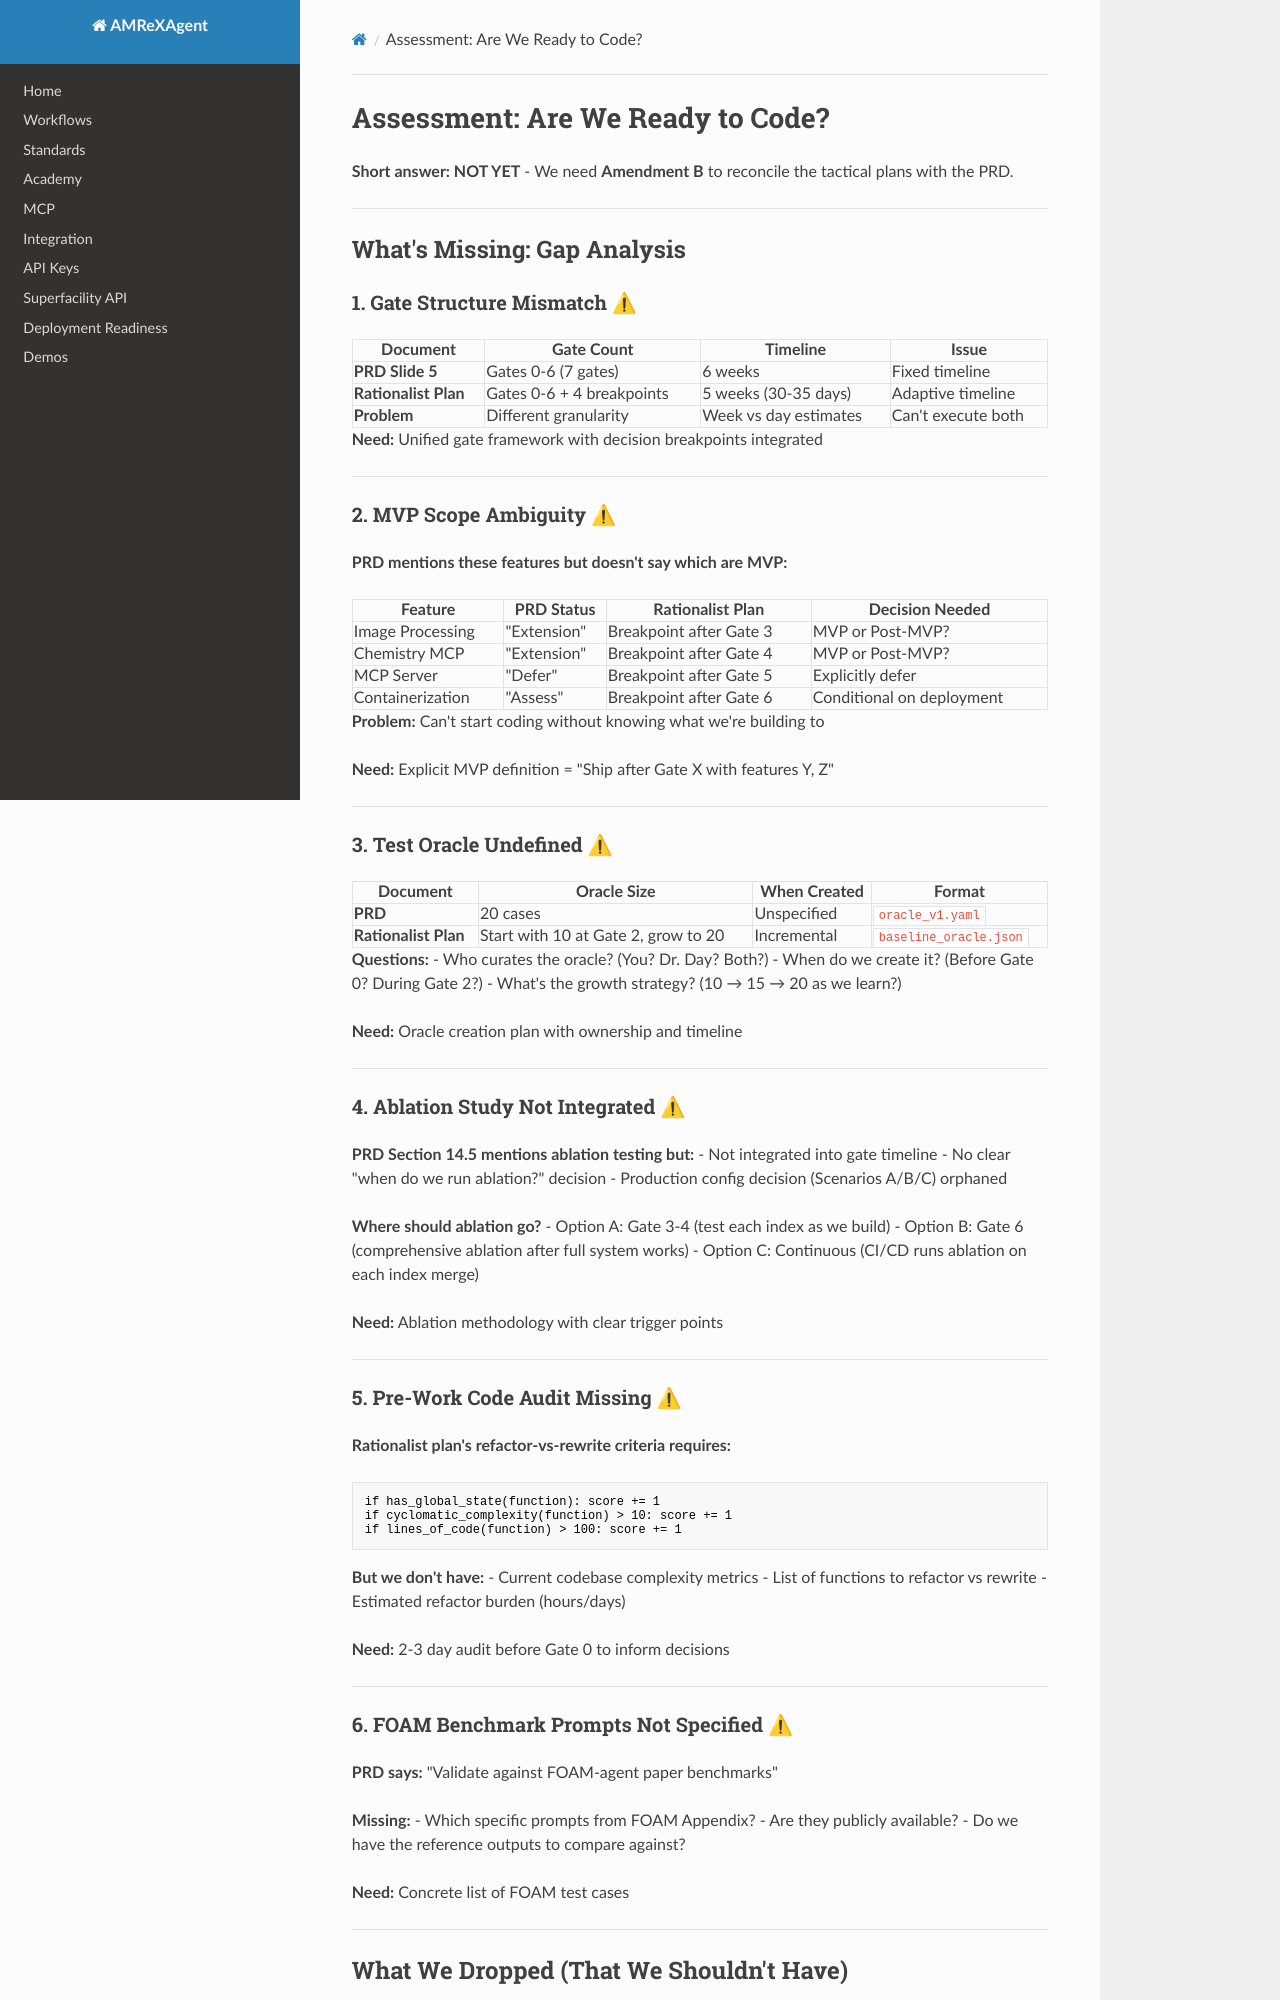

repository: AMReX-Codes/amrex-agent · page: PRD/PRD2_AmendmentB/index.html · generator: mkdocs

# **Assessment: Are We Ready to Code?**

**Short answer: NOT YET** - We need **Amendment B** to reconcile the tactical plans with the PRD.

---

## **What's Missing: Gap Analysis**

### **1. Gate Structure Mismatch** ⚠

| Document | Gate Count | Timeline | Issue |
|----------|------------|----------|-------|
| **PRD Slide 5** | Gates 0-6 (7 gates) | 6 weeks | Fixed timeline |
| **Rationalist Plan** | Gates 0-6 + 4 breakpoints | 5 weeks (30-35 days) | Adaptive timeline |
| **Problem** | Different granularity | Week vs day estimates | Can't execute both |

**Need:** Unified gate framework with decision breakpoints integrated

---

### **2. MVP Scope Ambiguity** ⚠

**PRD mentions these features but doesn't say which are MVP:**

| Feature | PRD Status | Rationalist Plan | Decision Needed |
|---------|------------|------------------|-----------------|
| Image Processing | "Extension" | Breakpoint after Gate 3 | MVP or Post-MVP? |
| Chemistry MCP | "Extension" | Breakpoint after Gate 4 | MVP or Post-MVP? |
| MCP Server | "Defer" | Breakpoint after Gate 5 | Explicitly defer |
| Containerization | "Assess" | Breakpoint after Gate 6 | Conditional on deployment |

**Problem:** Can't start coding without knowing what we're building to

**Need:** Explicit MVP definition = "Ship after Gate X with features Y, Z"

---

### **3. Test Oracle Undefined** ⚠

| Document | Oracle Size | When Created | Format |
|----------|-------------|--------------|--------|
| **PRD** | 20 cases | Unspecified | `oracle_v1.yaml` |
| **Rationalist Plan** | Start with 10 at Gate 2, grow to 20 | Incremental | `baseline_oracle.json` |

**Questions:**
- Who curates the oracle? (You? Dr. Day? Both?)
- When do we create it? (Before Gate 0? During Gate 2?)
- What's the growth strategy? (10 → 15 → 20 as we learn?)

**Need:** Oracle creation plan with ownership and timeline

---

### **4. Ablation Study Not Integrated** ⚠

**PRD Section 14.5 mentions ablation testing but:**
- Not integrated into gate timeline
- No clear "when do we run ablation?" decision
- Production config decision (Scenarios A/B/C) orphaned

**Where should ablation go?**
- Option A: Gate 3-4 (test each index as we build)
- Option B: Gate 6 (comprehensive ablation after full system works)
- Option C: Continuous (CI/CD runs ablation on each index merge)

**Need:** Ablation methodology with clear trigger points

---

### **5. Pre-Work Code Audit Missing** ⚠

**Rationalist plan's refactor-vs-rewrite criteria requires:**
```python
if has_global_state(function): score += 1
if cyclomatic_complexity(function) > 10: score += 1
if lines_of_code(function) > 100: score += 1
```

**But we don't have:**
- Current codebase complexity metrics
- List of functions to refactor vs rewrite
- Estimated refactor burden (hours/days)

**Need:** 2-3 day audit before Gate 0 to inform decisions

---

### **6. FOAM Benchmark Prompts Not Specified** ⚠

**PRD says:** "Validate against FOAM-agent paper benchmarks"

**Missing:**
- Which specific prompts from FOAM Appendix?
- Are they publicly available?
- Do we have the reference outputs to compare against?

**Need:** Concrete list of FOAM test cases

---

## **What We Dropped (That We Shouldn't Have)**
